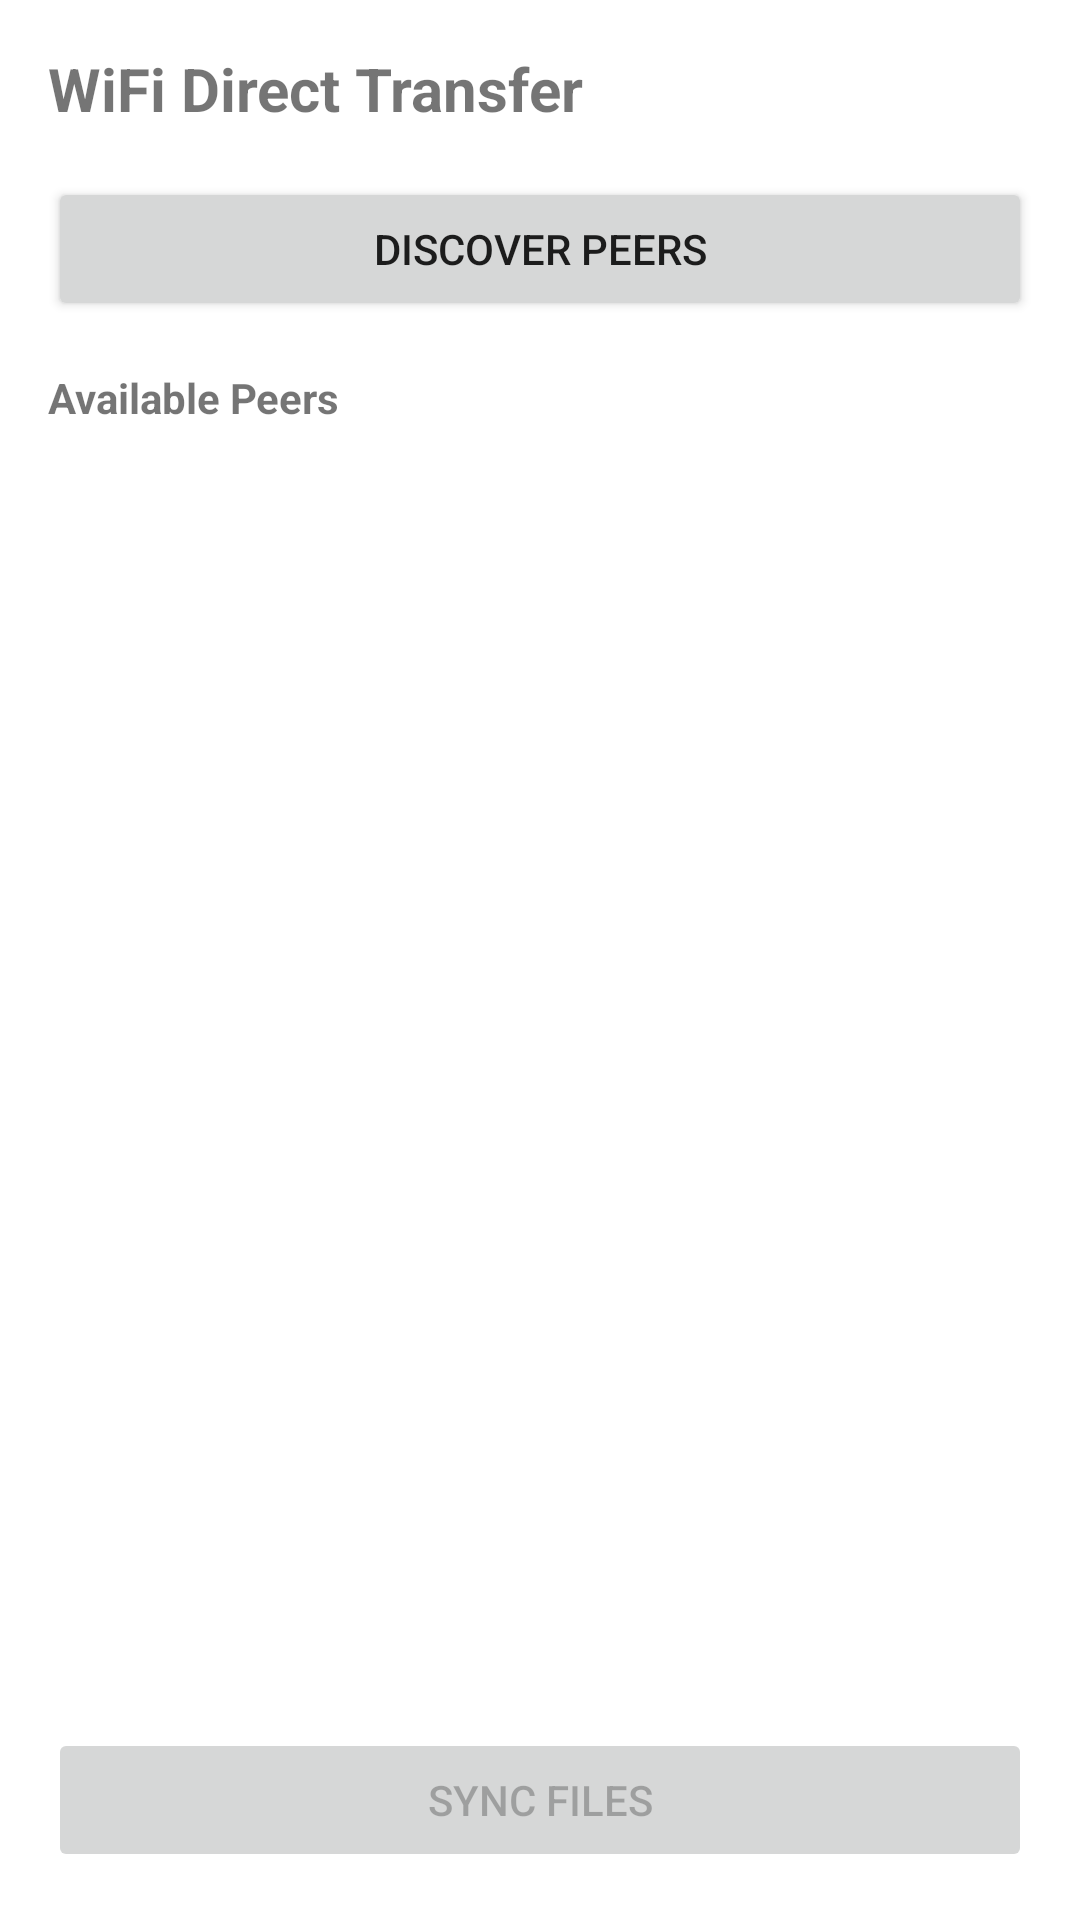

Here is an Android app screen rendered from its layout file. Give the layout XML and the strings, colors and styles it references.
<!-- AndroidManifest.xml: application theme AppTheme -->
<!-- res/layout/activity_main.xml -->
<?xml version="1.0" encoding="utf-8"?>
<androidx.constraintlayout.widget.ConstraintLayout xmlns:android="http://schemas.android.com/apk/res/android"
    xmlns:app="http://schemas.android.com/apk/res-auto"
    xmlns:tools="http://schemas.android.com/tools"
    android:layout_width="match_parent"
    android:layout_height="match_parent"
    android:fitsSystemWindows="true"
    tools:context=".MainActivity">

    <TextView
        android:id="@+id/text_title"
        android:layout_width="0dp"
        android:layout_height="wrap_content"
        android:layout_margin="16dp"
        android:text="WiFi Direct Transfer"
        android:textSize="20sp"
        android:textStyle="bold"
        app:layout_constraintEnd_toEndOf="parent"
        app:layout_constraintStart_toStartOf="parent"
        app:layout_constraintTop_toTopOf="parent" />

    <Button
        android:id="@+id/btn_discover"
        android:layout_width="0dp"
        android:layout_height="wrap_content"
        android:layout_margin="16dp"
        android:text="Discover Peers"
        app:layout_constraintEnd_toEndOf="parent"
        app:layout_constraintStart_toStartOf="parent"
        app:layout_constraintTop_toBottomOf="@id/text_title" />

    <TextView
        android:id="@+id/text_peers_title"
        android:layout_width="0dp"
        android:layout_height="wrap_content"
        android:layout_marginStart="16dp"
        android:layout_marginTop="16dp"
        android:layout_marginEnd="16dp"
        android:text="Available Peers"
        android:textStyle="bold"
        app:layout_constraintEnd_toEndOf="parent"
        app:layout_constraintStart_toStartOf="parent"
        app:layout_constraintTop_toBottomOf="@id/btn_discover" />

    <ListView
        android:id="@+id/list_peers"
        android:layout_width="0dp"
        android:layout_height="0dp"
        android:layout_margin="16dp"
        app:layout_constraintBottom_toTopOf="@id/btn_sync_files"
        app:layout_constraintEnd_toEndOf="parent"
        app:layout_constraintStart_toStartOf="parent"
        app:layout_constraintTop_toBottomOf="@id/text_peers_title" />

    <Button
        android:id="@+id/btn_sync_files"
        android:layout_width="0dp"
        android:layout_height="wrap_content"
        android:layout_margin="16dp"
        android:text="Sync Files"
        android:enabled="false"
        app:layout_constraintBottom_toBottomOf="parent"
        app:layout_constraintEnd_toEndOf="parent"
        app:layout_constraintStart_toStartOf="parent" />
    <Button
        android:id="@+id/btn_start_server"
        android:layout_width="0dp"
        android:layout_height="wrap_content"
        android:layout_margin="16dp"
        android:text="Start Server"
        android:visibility="gone"
        app:layout_constraintBottom_toBottomOf="parent"
        app:layout_constraintEnd_toEndOf="parent"
        app:layout_constraintStart_toStartOf="parent" />


</androidx.constraintlayout.widget.ConstraintLayout>
<!-- resources referenced by this layout -->
<resources>

</resources>
